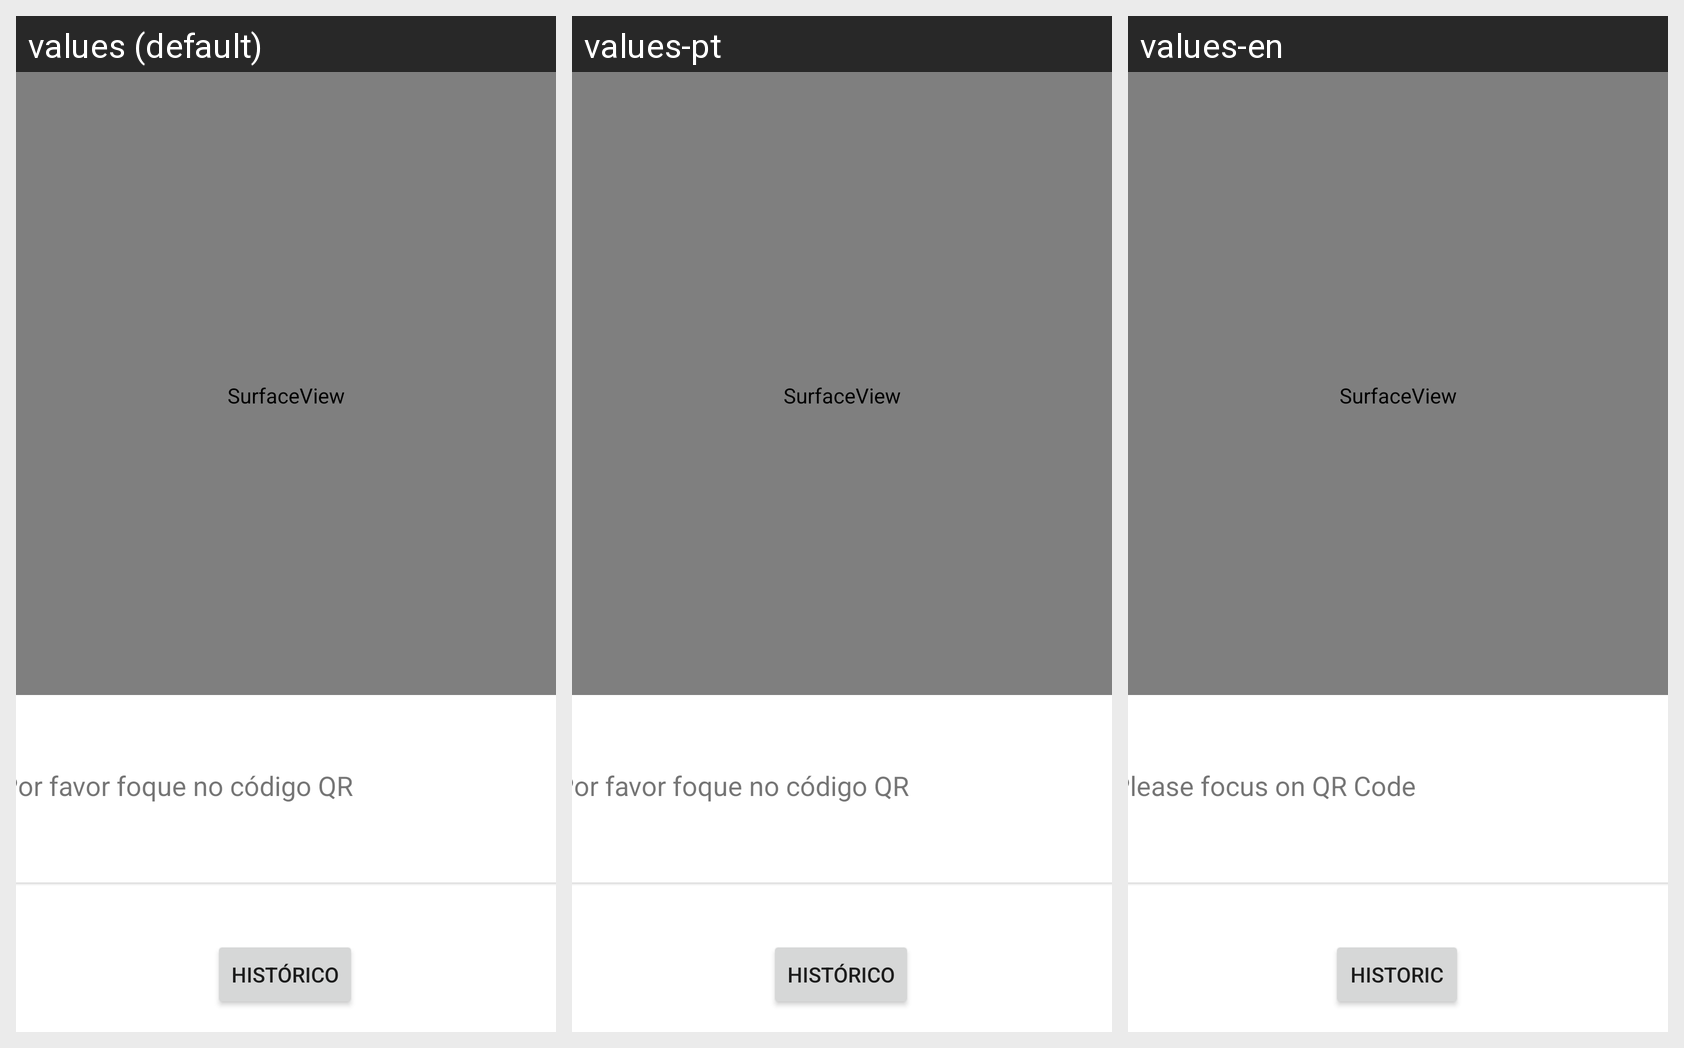

Translations of the strings shown on this Android screen, per locale in the grid:
Android screen res/layout/fragment_report.xml rendered under 3 locales, left to right: values (default), values-pt, values-en. Device: Nexus 5 (rendered at 1080×1920; each locale shown at half size, 540×960, under a caption strip naming it); theme AppTheme.
Strings drawn on this screen, with the default value and each locale's value (text and hints the layout hard-codes, and strings that could not be matched under every locale, appear in the picture but are not listed):

qr_code
  values: Por favor foque no código QR
  values-pt: Por favor foque no código QR
  values-en: Please focus on QR Code

historic
  values: Histórico
  values-pt: Histórico
  values-en: Historic
